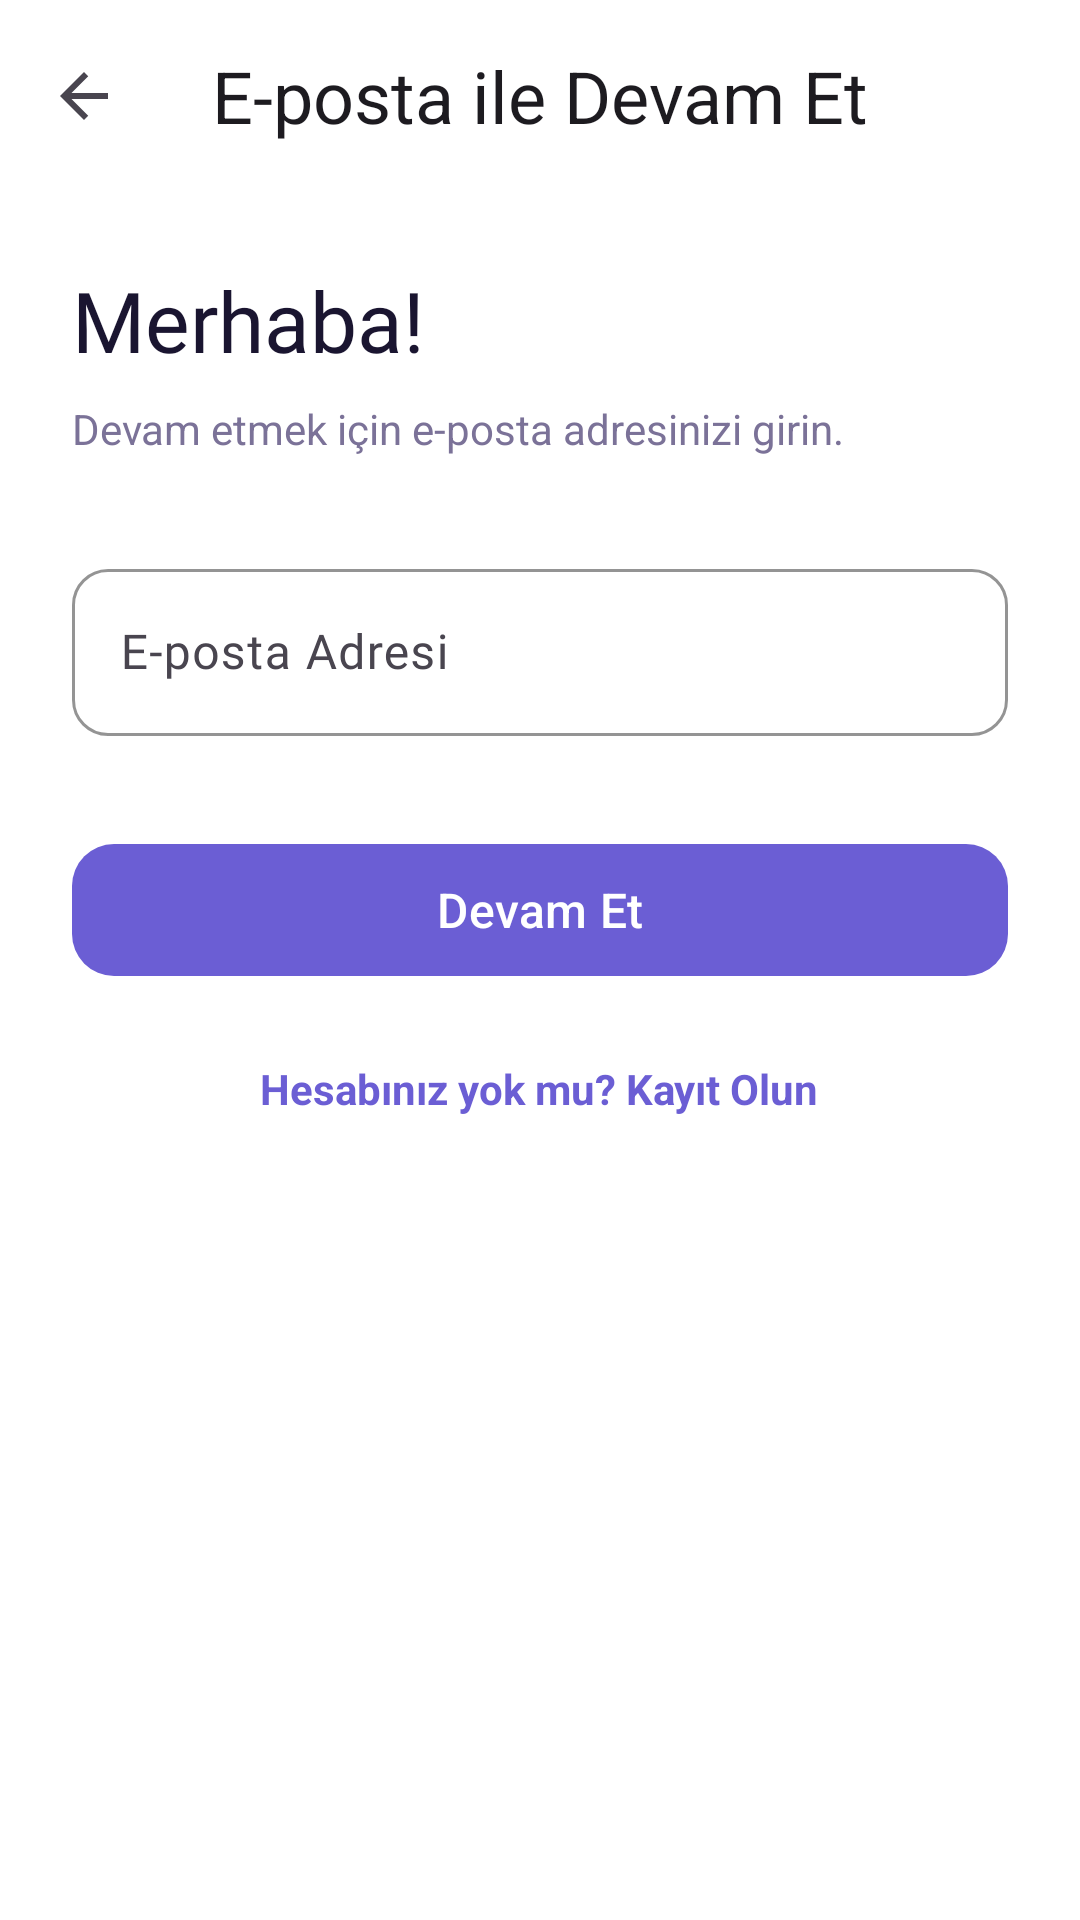

The Android layout XML behind this screen, and the referenced resources:
<!-- AndroidManifest.xml: application theme Theme.PatikaGunlugu -->
<!-- res/layout/fragment_email_auth.xml -->
<?xml version="1.0" encoding="utf-8"?>
<androidx.constraintlayout.widget.ConstraintLayout xmlns:android="http://schemas.android.com/apk/res/android"
    xmlns:app="http://schemas.android.com/apk/res-auto"
    xmlns:tools="http://schemas.android.com/tools"
    android:layout_width="match_parent"
    android:layout_height="match_parent"
    android:background="?attr/colorSurface">

    <com.google.android.material.appbar.MaterialToolbar
        android:id="@+id/toolbar"
        android:layout_width="match_parent"
        android:layout_height="?attr/actionBarSize"
        app:navigationIcon="@drawable/ic_back"
        app:layout_constraintTop_toTopOf="parent"
        app:title="E-posta ile Devam Et"
        app:titleCentered="true"
        app:titleTextAppearance="?attr/textAppearanceHeadlineSmall" />

    <ScrollView
        android:layout_width="match_parent"
        android:layout_height="0dp"
        android:fillViewport="true"
        app:layout_constraintTop_toBottomOf="@id/toolbar"
        app:layout_constraintBottom_toBottomOf="parent">

        <LinearLayout
            android:id="@+id/formContainer"
            android:layout_width="match_parent"
            android:layout_height="wrap_content"
            android:orientation="vertical"
            android:padding="24dp"
            android:animateLayoutChanges="true">

            <TextView
                android:id="@+id/tvTitle"
                android:layout_width="match_parent"
                android:layout_height="wrap_content"
                android:text="Merhaba!"
                android:textAppearance="?attr/textAppearanceHeadlineMedium"
                android:layout_marginBottom="8dp" />

            <TextView
                android:id="@+id/tvSubtitle"
                android:layout_width="match_parent"
                android:layout_height="wrap_content"
                android:text="Devam etmek için e-posta adresinizi girin."
                android:textColor="@color/colorTextSecondary"
                android:layout_marginBottom="32dp" />

            
            <com.google.android.material.textfield.TextInputLayout
                android:id="@+id/tilEmail"
                style="@style/Widget.Material3.TextInputLayout.OutlinedBox"
                android:layout_width="match_parent"
                android:layout_height="wrap_content"
                android:hint="E-posta Adresi"
                app:boxCornerRadiusTopStart="12dp"
                app:boxCornerRadiusTopEnd="12dp"
                app:boxCornerRadiusBottomStart="12dp"
                app:boxCornerRadiusBottomEnd="12dp"
                app:boxStrokeColor="?attr/colorPrimary">

                <com.google.android.material.textfield.TextInputEditText
                    android:id="@+id/etEmail"
                    android:layout_width="match_parent"
                    android:layout_height="wrap_content"
                    android:inputType="textEmailAddress"
                    android:maxLines="1" />
            </com.google.android.material.textfield.TextInputLayout>

            
            <com.google.android.material.textfield.TextInputLayout
                android:id="@+id/tilName"
                style="@style/Widget.Material3.TextInputLayout.OutlinedBox"
                android:layout_width="match_parent"
                android:layout_height="wrap_content"
                android:layout_marginTop="16dp"
                android:hint="Adınız"
                android:visibility="gone"
                app:boxCornerRadiusTopStart="12dp"
                app:boxCornerRadiusTopEnd="12dp"
                app:boxCornerRadiusBottomStart="12dp"
                app:boxCornerRadiusBottomEnd="12dp"
                app:boxStrokeColor="?attr/colorPrimary"
                tools:visibility="visible">

                <com.google.android.material.textfield.TextInputEditText
                    android:id="@+id/etName"
                    android:layout_width="match_parent"
                    android:layout_height="wrap_content"
                    android:inputType="textPersonName"
                    android:maxLines="1" />
            </com.google.android.material.textfield.TextInputLayout>

            
            <com.google.android.material.textfield.TextInputLayout
                android:id="@+id/tilPassword"
                style="@style/Widget.Material3.TextInputLayout.OutlinedBox"
                android:layout_width="match_parent"
                android:layout_height="wrap_content"
                android:layout_marginTop="16dp"
                android:hint="Şifre"
                android:visibility="gone"
                app:passwordToggleEnabled="true"
                app:passwordToggleTint="?attr/colorPrimary"
                app:boxCornerRadiusTopStart="12dp"
                app:boxCornerRadiusTopEnd="12dp"
                app:boxCornerRadiusBottomStart="12dp"
                app:boxCornerRadiusBottomEnd="12dp"
                app:boxStrokeColor="?attr/colorPrimary"
                tools:visibility="visible">

                <com.google.android.material.textfield.TextInputEditText
                    android:id="@+id/etPassword"
                    android:layout_width="match_parent"
                    android:layout_height="wrap_content"
                    android:inputType="textPassword"
                    android:maxLines="1" />
            </com.google.android.material.textfield.TextInputLayout>

            
            <com.google.android.material.textfield.TextInputLayout
                android:id="@+id/tilConfirmPassword"
                style="@style/Widget.Material3.TextInputLayout.OutlinedBox"
                android:layout_width="match_parent"
                android:layout_height="wrap_content"
                android:layout_marginTop="16dp"
                android:hint="Şifreyi Tekrar Girin"
                android:visibility="gone"
                app:passwordToggleEnabled="true"
                app:passwordToggleTint="?attr/colorPrimary"
                app:boxCornerRadiusTopStart="12dp"
                app:boxCornerRadiusTopEnd="12dp"
                app:boxCornerRadiusBottomStart="12dp"
                app:boxCornerRadiusBottomEnd="12dp"
                app:boxStrokeColor="?attr/colorPrimary"
                tools:visibility="visible">

                <com.google.android.material.textfield.TextInputEditText
                    android:id="@+id/etConfirmPassword"
                    android:layout_width="match_parent"
                    android:layout_height="wrap_content"
                    android:inputType="textPassword"
                    android:maxLines="1" />
            </com.google.android.material.textfield.TextInputLayout>

            <TextView
                android:id="@+id/tvForgotPassword"
                android:layout_width="wrap_content"
                android:layout_height="wrap_content"
                android:layout_gravity="end"
                android:layout_marginTop="8dp"
                android:text="Şifremi Unuttum"
                android:textColor="?attr/colorPrimary"
                android:textStyle="bold"
                android:visibility="gone"
                tools:visibility="visible" />

            <Space
                android:layout_width="match_parent"
                android:layout_height="32dp" />

            <com.google.android.material.button.MaterialButton
                android:id="@+id/btnSubmit"
                style="@style/Widget.App.Button.Primary"
                android:layout_width="match_parent"
                android:layout_height="wrap_content"
                android:text="Devam Et"
                android:textSize="16sp" />

            <ProgressBar
                android:id="@+id/progressBar"
                android:layout_width="wrap_content"
                android:layout_height="wrap_content"
                android:layout_gravity="center"
                android:layout_marginTop="16dp"
                android:visibility="gone" />

            <TextView
                android:id="@+id/tvSwitchMode"
                android:layout_width="wrap_content"
                android:layout_height="wrap_content"
                android:layout_gravity="center"
                android:layout_marginTop="16dp"
                android:text="Hesabınız yok mu? Kayıt Olun"
                android:textColor="?attr/colorPrimary"
                android:textStyle="bold"
                android:textSize="14sp"
                android:padding="8dp" />

        </LinearLayout>
    </ScrollView>

</androidx.constraintlayout.widget.ConstraintLayout>
<!-- resources referenced by this layout -->
<resources>
  <color name="colorTextSecondary">#7B7298</color>
  <!-- drawable ic_back (drawable) -->
  <vector xmlns:android="http://schemas.android.com/apk/res/android"
      android:width="24dp"
      android:height="24dp"
      android:viewportWidth="24.0"
      android:viewportHeight="24.0"
      android:tint="?attr/colorControlNormal">
      <path
          android:fillColor="@android:color/white"
          android:pathData="M20,11H7.83l5.59,-5.59L12,4l-8,8l8,8l1.41,-1.41L7.83,13H20v-2z" />
  </vector>
  <style name="Widget.App.Button.Primary" parent="Widget.Material3.Button">
          <item name="shapeAppearanceOverlay">@style/ShapeAppearance.App.Button</item>
          <item name="android:minHeight">52dp</item>
          <item name="backgroundTint">@color/colorPrimary</item>
          <item name="android:textColor">@color/colorOnPrimary</item>
      </style>
  <style name="ShapeAppearance.App.Button" parent="">
          <item name="cornerSize">14dp</item>
      </style>
  <color name="colorPrimary">#6B5ED4</color>
  <color name="colorOnPrimary">#FFFFFF</color>
  <color name="colorPrimaryVariant">#5446B8</color>
  <color name="colorSecondary">#5BA8A8</color>
  <color name="colorOnSecondary">#FFFFFF</color>
  <color name="colorBackground">#D5C8FF</color>
  <color name="colorSurface">#FFFFFF</color>
  <color name="colorOnSurface">#1A1530</color>
  <style name="TextAppearance.App.HeadlineLarge" parent="TextAppearance.Material3.HeadlineLarge">
          <item name="fontFamily">@font/playfair_display_family</item>
          <item name="android:fontFamily">@font/playfair_display_family</item>
          <item name="android:textColor">@color/colorOnBackground</item>
      </style>
  <style name="TextAppearance.App.HeadlineMedium" parent="TextAppearance.Material3.HeadlineMedium">
          <item name="fontFamily">@font/playfair_display_family</item>
          <item name="android:fontFamily">@font/playfair_display_family</item>
          <item name="android:textColor">@color/colorOnBackground</item>
      </style>
  <style name="TextAppearance.App.BodyLarge" parent="TextAppearance.Material3.BodyLarge">
          <item name="fontFamily">@font/dm_sans_family</item>
          <item name="android:fontFamily">@font/dm_sans_family</item>
          <item name="android:textColor">@color/colorOnBackground</item>
      </style>
  <style name="TextAppearance.App.LabelMedium" parent="TextAppearance.Material3.LabelMedium">
          <item name="fontFamily">@font/dm_sans_family</item>
          <item name="android:fontFamily">@font/dm_sans_family</item>
          <item name="android:textColor">@color/colorTextSecondary</item>
      </style>
  <style name="Theme.App.AlertDialog" parent="ThemeOverlay.Material3.MaterialAlertDialog">
          <item name="backgroundTint">@color/colorSurfaceVariant</item> 
          <item name="shapeAppearance">@style/ShapeAppearance.App.Dialog</item>
      </style>
  <color name="colorOnBackground">#1A1530</color>
  <color name="colorSurfaceVariant">#EDE9FF</color>
  <style name="ShapeAppearance.App.Dialog" parent="ShapeAppearance.Material3.MediumComponent">
          <item name="cornerSize">24dp</item>
      </style>
</resources>
